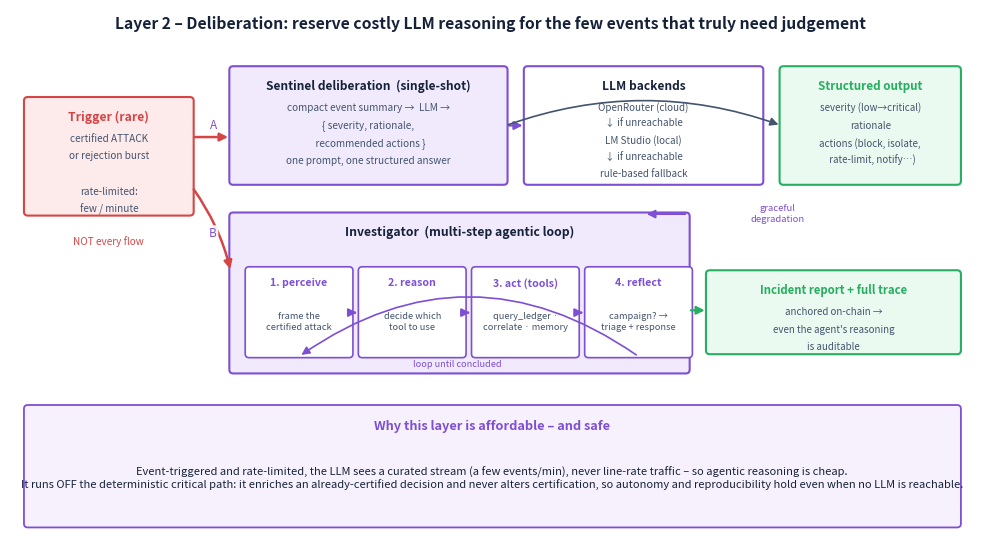

Recreate this plot in Python. (Note: this script raises an exception after producing the figure.)
"""
BAg-IDS – Figure « Layer 2 : délibération » : montre le ROLE de la couche
– réserver le raisonnement LLM (coûteux) aux quelques événements qui le
méritent. Deux voies : délibération one-shot du Sentinel, et boucle
agentique multi-étapes de l'Investigator ; chaîne de repli gracieux.

    python paper_q1/make_fig_layer2.py
"""
from __future__ import annotations

from pathlib import Path

import matplotlib

matplotlib.use("Agg")
import matplotlib.pyplot as plt
from matplotlib.patches import FancyArrowPatch, FancyBboxPatch

OUT = Path("paper_q1/figures/layer2_deliberation.png")

C_TXT = "#16223a"; C_MUT = "#44546e"
C_P = "#7d4fd3"; C_PBG = "#f0eafc"
C_A = "#d64545"; C_ABG = "#fdeaea"
C_G = "#27ae60"; C_GBG = "#eafaf0"
C_O = "#e08a00"

fig, ax = plt.subplots(figsize=(12.4, 7.0))
ax.set_xlim(0, 12.4); ax.set_ylim(0, 7.0); ax.axis("off")


def box(x, y, w, h, fc, ec, title, lines=(), ts=9.2, ls=7.3, lw=1.5,
        tdy=0.24, lh=0.23, tc=None):
    ax.add_patch(FancyBboxPatch((x, y), w, h,
        boxstyle="round,pad=0.02,rounding_size=0.05",
        linewidth=lw, edgecolor=ec, facecolor=fc, zorder=2))
    ax.text(x + w / 2, y + h - tdy, title, ha="center", va="center",
            fontsize=ts, fontweight="bold", color=tc or C_TXT, zorder=3)
    for k, ln in enumerate(lines):
        ax.text(x + w / 2, y + h - tdy - 0.28 - k * lh, ln, ha="center",
                va="center", fontsize=ls, color=C_MUT, zorder=3)


def arrow(p0, p1, color=C_MUT, lw=1.9, rad=0.0, style="-|>"):
    ax.add_patch(FancyArrowPatch(p0, p1, arrowstyle=style, mutation_scale=12,
        linewidth=lw, color=color, zorder=5,
        connectionstyle=f"arc3,rad={rad}"))


def lab(x, y, txt, color=C_MUT, fs=7.2):
    ax.text(x, y, txt, ha="center", va="center", fontsize=fs, color=color,
            style="italic", zorder=6,
            bbox=dict(boxstyle="round,pad=0.12", fc="white", ec="none",
                      alpha=0.9))


ax.text(6.2, 6.75, "Layer 2 – Deliberation: reserve costly LLM reasoning for "
        "the few events that truly need judgement", ha="center",
        fontsize=11.3, fontweight="bold", color=C_TXT)

# ---- déclencheur (gauche)
box(0.20, 4.35, 2.15, 1.5, C_ABG, C_A, "Trigger (rare)",
    ["certified ATTACK", "or rejection burst", "", "rate-limited:",
     "few / minute"], ts=8.8, ls=7.2, tc=C_A)
ax.text(1.27, 3.95, "NOT every flow", ha="center", fontsize=7.2,
        color=C_A, style="italic")

# ---- voie A : délibération one-shot du Sentinel
box(2.85, 4.75, 3.55, 1.5, C_PBG, C_P, "Sentinel deliberation  (single-shot)",
    ["compact event summary →  LLM →", "{ severity, rationale,",
     "  recommended actions }", "one prompt, one structured answer"],
    ts=8.6, ls=7.2)
lab(2.62, 5.5, "A", color=C_P, fs=8.5)

# ---- voie B : boucle agentique de l'Investigator
box(2.85, 2.30, 5.9, 2.05, C_PBG, C_P,
    "Investigator  (multi-step agentic loop)", (), ts=8.8)
# 4 étapes en cercle/ligne
steps = [("perceive", "frame the\ncertified attack"),
         ("reason", "decide which\ntool to use"),
         ("act (tools)", "query_ledger ·\ncorrelate · memory"),
         ("reflect", "campaign? →\ntriage + response")]
sx = 3.05; sw = 1.36
for k, (t, d) in enumerate(steps):
    x = sx + k * (sw + 0.10)
    ax.add_patch(FancyBboxPatch((x, 2.50), sw, 1.15,
        boxstyle="round,pad=0.015,rounding_size=0.05", linewidth=1.2,
        edgecolor=C_P, facecolor="white", zorder=3))
    ax.text(x + sw / 2, 3.45, f"{k+1}. {t}", ha="center", va="center",
            fontsize=7.6, fontweight="bold", color=C_P, zorder=4)
    ax.text(x + sw / 2, 2.95, d, ha="center", va="center", fontsize=6.7,
            color=C_MUT, zorder=4)
    if k < 3:
        arrow((x + sw, 3.07), (x + sw + 0.10, 3.07), color=C_P, lw=1.4)
# boucle de retour
arrow((sx + 3 * (sw + 0.10) + sw / 2, 2.50),
      (sx + sw / 2, 2.50), color=C_P, lw=1.2, rad=0.35, style="-|>")
ax.text(sx + 2 * sw, 2.36, "loop until concluded", ha="center", fontsize=6.6,
        color=C_P, style="italic")
lab(2.62, 4.10, "B", color=C_P, fs=8.5)

arrow((2.35, 5.35), (2.85, 5.35), color=C_A, lw=1.8)
arrow((2.35, 4.7), (2.85, 3.6), color=C_A, lw=1.8, rad=-0.1)

# ---- chaîne de backends LLM (droite haut)
box(6.65, 4.75, 3.05, 1.5, "white", C_P, "LLM backends",
    ["OpenRouter (cloud)", "↓ if unreachable", "LM Studio (local)",
     "↓ if unreachable", "rule-based fallback"], ts=8.6, ls=7.1, lh=0.215)
arrow((6.40, 5.5), (6.65, 5.5), color=C_P, lw=1.6)
arrow((8.75, 4.35), (8.18, 4.35), color=C_P, lw=1.4, rad=0.0)
lab(9.9, 4.35, "graceful\ndegradation", color=C_P, fs=6.8)

# ---- sorties : sévérité/actions + ancrage
box(9.95, 4.75, 2.30, 1.5, C_GBG, C_G, "Structured output",
    ["severity (low→critical)", "rationale", "actions (block, isolate,",
     "  rate-limit, notify…)"], ts=8.4, ls=7.0, tc=C_G)
arrow((6.40, 5.5), (9.95, 5.5), color=C_MUT, lw=1.2, rad=-0.18)

box(9.0, 2.55, 3.25, 1.05, C_GBG, C_G,
    "Incident report + full trace", ["anchored on-chain →",
    "even the agent's reasoning", "is auditable"], ts=8.2, ls=7.0, tc=C_G)
arrow((8.75, 3.1), (9.0, 3.1), color=C_G, lw=1.6)

# ---- bandeau bas : rôle / propriété
box(0.20, 0.30, 12.05, 1.55, "#f6f1fd", C_P, "", (), lw=1.3)
ax.text(6.22, 1.55, "Why this layer is affordable – and safe",
        ha="center", fontsize=9.2, fontweight="bold", color=C_P)
ax.text(6.22, 0.92, "Event-triggered and rate-limited, the LLM sees a curated "
        "stream (a few events/min), never line-rate traffic – so agentic "
        "reasoning is cheap.\nIt runs OFF the deterministic critical path: it "
        "enriches an already-certified decision and never alters "
        "certification, so autonomy and reproducibility hold even when no LLM "
        "is reachable.", ha="center", va="center", fontsize=8.0, color=C_TXT)

fig.savefig(OUT, dpi=300, bbox_inches="tight", facecolor="white")
print("OK ->", OUT)
